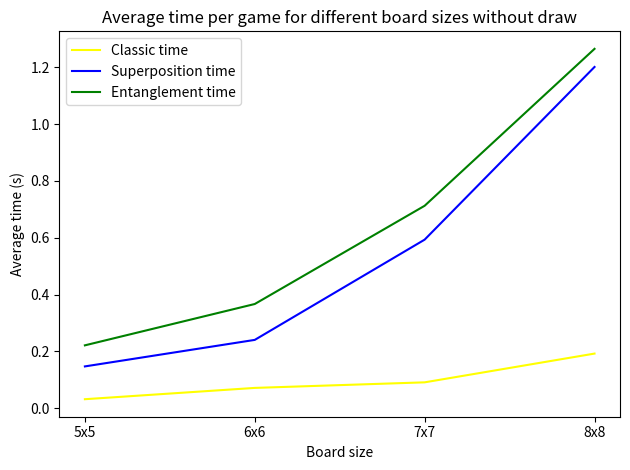
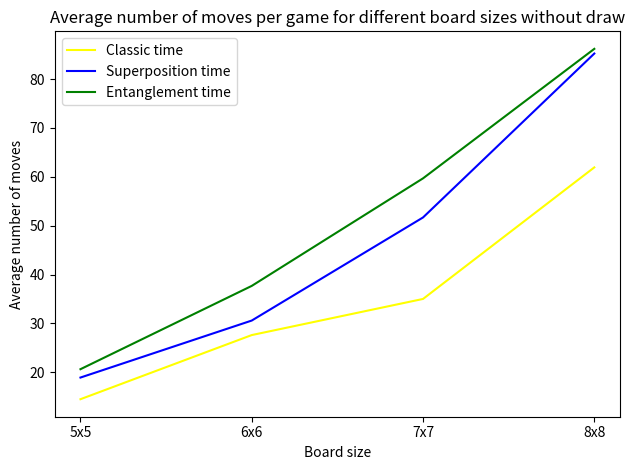

Write Python code to recreate these figures, in order.
import matplotlib.pyplot as plt
import numpy as np


# WITH DRAW
# size = ["5x5", "6x6", "7x7", "8x8"]
# classic_moves= [14.446, 25.647, 34.162, 48.338]
# superpos_moves = [18.229, 29.979, 41.514, 57.387]
# entangle_moves = [19.961, 30.339, 41.216, 56.415]

# # plt.plot(size, classic_moves, superpos_moves, entangle_moves)
# plt.plot(size, classic_moves, label="Classic")
# plt.plot(size, superpos_moves, label="Superposition")
# plt.plot(size, entangle_moves, label="Entanglement")
# plt.xlabel("Board size")
# plt.ylabel("Average number of moves")
# plt.legend(loc="upper left")
# plt.show()



# WITHOUT DRAW
size = ["5x5", "6x6", "7x7", "8x8"]

classic_moves= [14.5, 27.62, 35.01, 61.92]
superpos_moves = [18.93, 30.59, 51.68, 85.21]
entangle_moves = [20.64, 37.68, 59.68, 86.17]

classic_sec = [0.0314, 0.0712, 0.0908, 0.1921]
superpos_sec = [0.1469, 0.2403, 0.5934, 1.2016]
entangle_sec = [0.2211, 0.3667, 0.7127, 1.2654]
# # plt.plot(size, classic_moves, superpos_moves, entangle_moves)
# plt.plot(size, classic_moves, label="Classic")
# plt.plot(size, superpos_moves, label="Superposition")
# plt.plot(size, entangle_moves, label="Entanglement")
# plt.xlabel("Board size")
# plt.ylabel("Average number of moves")
# plt.legend(loc="upper left")
# plt.show()

############################################################
# ONE PLOT FOR TIME AND MOVES
# x = size
# # y-axis values
# # plotting figures by creating axes object
# # using subplots() function
# fig, ax = plt.subplots(figsize = (10, 5))
# plt.title('No draw')
# # using the twinx() for creating another
# # axes object for secondary y-Axis
# ax2 = ax.twinx()
# # ax2.set_yscale('log')
# ax.plot(x, classic_moves, color = 'red', linestyle = 'solid', label="Classic moves")
# ax.plot(x, superpos_moves, color = 'orange', linestyle = 'solid', label="Superposition moves")
# ax.plot(x, entangle_moves, color = 'yellow', linestyle = 'solid', label="Entanglement moves")
# ax2.plot(x, classic_sec, color = 'purple', linestyle = 'dashed', label="Classic time")
# ax2.plot(x, superpos_sec, color = 'blue', linestyle = 'dashed', label="Superposition time")
# ax2.plot(x, entangle_sec, color = 'green', linestyle = 'dashed', label="Entanglement time")
# ax.legend(loc="upper left")
# ax2.legend(loc="upper center")
# # giving labels to the axises
# ax.set_xlabel('Board size', color = 'black')
# ax.set_ylabel('Number of moves', color = 'r')
# # secondary y-axis label
# ax2.set_ylabel('Time (s)', color = 'b')
# # defining display layout 
# plt.tight_layout()
# # show plot
# plt.show()


############################################################
# PLOT FOR TIME
x = size
# y-axis values
# plotting figures by creating axes object
# using subplots() function
# fig, ax = plt.subplots(figsize = (10, 5))
fig, ax = plt.subplots()
plt.title('Average time per game for different board sizes without draw')
# ax2.set_yscale('log')
ax.plot(x, classic_sec, color = 'yellow', label="Classic time")
ax.plot(x, superpos_sec, color = 'blue', label="Superposition time")
ax.plot(x, entangle_sec, color = 'green', label="Entanglement time")
ax.legend(loc="upper left")
# giving labels to the axises
ax.set_xlabel('Board size')
ax.set_ylabel('Average time (s)')
# defining display layout 
plt.tight_layout()
# show plot
# plt.show()
plt.savefig('avgtimes.png')


############################################################
# PLOT FOR MOVES
x = size
# y-axis values
# plotting figures by creating axes object
# using subplots() function
# fig, ax = plt.subplots(figsize = (10, 5))
fig, ax = plt.subplots()
plt.title('Average number of moves per game for different board sizes without draw')
# ax2.set_yscale('log')
ax.plot(x, classic_moves, color = 'yellow', label="Classic time")
ax.plot(x, superpos_moves, color = 'blue', label="Superposition time")
ax.plot(x, entangle_moves, color = 'green', label="Entanglement time")
ax.legend(loc="upper left")
# giving labels to the axises
ax.set_xlabel('Board size')
ax.set_ylabel('Average number of moves')
# defining display layout 
plt.tight_layout()
# show plot
# plt.show()
plt.savefig('avgmoves.png')
